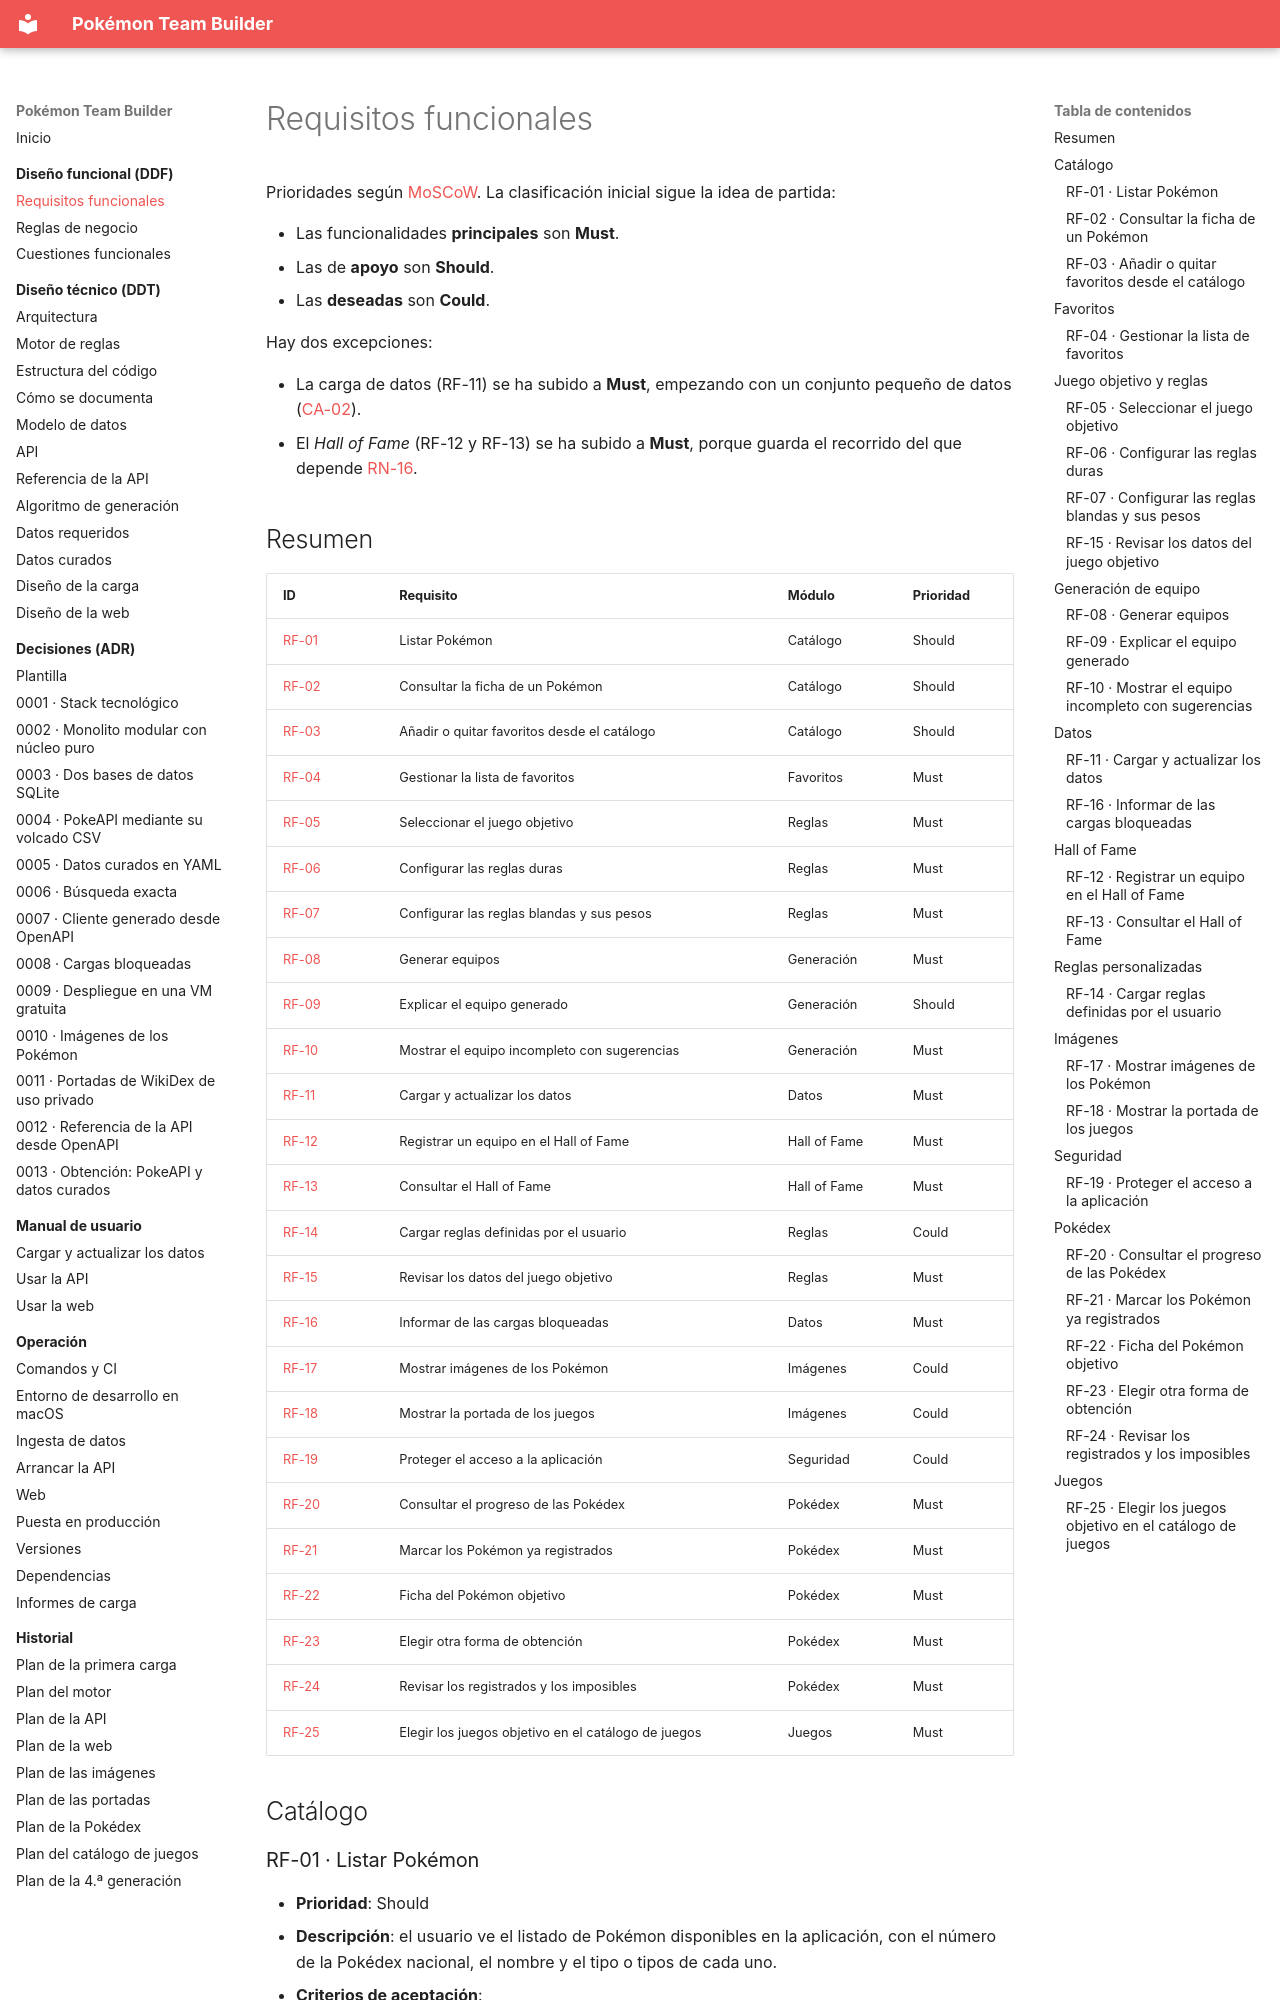

repository: AlbertoMercado/pokemon-team-builder · page: 01-ddf/requisitos-funcionales/index.html · generator: mkdocs

# Requisitos funcionales

Prioridades según [MoSCoW](index.md#convenciones). La clasificación inicial sigue la idea de
partida:

- Las funcionalidades **principales** son **Must**.
- Las de **apoyo** son **Should**.
- Las **deseadas** son **Could**.

Hay dos excepciones:

- La carga de datos (RF-11) se ha subido a **Must**, empezando con un conjunto pequeño de datos
  ([CA-02](cuestiones-abiertas.md#resueltas)).
- El *Hall of Fame* (RF-12 y RF-13) se ha subido a **Must**, porque guarda el recorrido del
  que depende [RN-16](reglas-negocio.md#rn-16).

## Resumen

| ID | Requisito | Módulo | Prioridad |
|----|-----------|--------|-----------|
| [RF-01](#rf-01) | Listar Pokémon | Catálogo | Should |
| [RF-02](#rf-02) | Consultar la ficha de un Pokémon | Catálogo | Should |
| [RF-03](#rf-03) | Añadir o quitar favoritos desde el catálogo | Catálogo | Should |
| [RF-04](#rf-04) | Gestionar la lista de favoritos | Favoritos | Must |
| [RF-05](#rf-05) | Seleccionar el juego objetivo | Reglas | Must |
| [RF-06](#rf-06) | Configurar las reglas duras | Reglas | Must |
| [RF-07](#rf-07) | Configurar las reglas blandas y sus pesos | Reglas | Must |
| [RF-08](#rf-08) | Generar equipos | Generación | Must |
| [RF-09](#rf-09) | Explicar el equipo generado | Generación | Should |
| [RF-10](#rf-10) | Mostrar el equipo incompleto con sugerencias | Generación | Must |
| [RF-11](#rf-11) | Cargar y actualizar los datos | Datos | Must |
| [RF-12](#rf-12) | Registrar un equipo en el Hall of Fame | Hall of Fame | Must |
| [RF-13](#rf-13) | Consultar el Hall of Fame | Hall of Fame | Must |
| [RF-14](#rf-14) | Cargar reglas definidas por el usuario | Reglas | Could |
| [RF-15](#rf-15) | Revisar los datos del juego objetivo | Reglas | Must |
| [RF-16](#rf-16) | Informar de las cargas bloqueadas | Datos | Must |
| [RF-17](#rf-17) | Mostrar imágenes de los Pokémon | Imágenes | Could |
| [RF-18](#rf-18) | Mostrar la portada de los juegos | Imágenes | Could |
| [RF-19](#rf-19) | Proteger el acceso a la aplicación | Seguridad | Could |
| [RF-20](#rf-20) | Consultar el progreso de las Pokédex | Pokédex | Must |
| [RF-21](#rf-21) | Marcar los Pokémon ya registrados | Pokédex | Must |
| [RF-22](#rf-22) | Ficha del Pokémon objetivo | Pokédex | Must |
| [RF-23](#rf-23) | Elegir otra forma de obtención | Pokédex | Must |
| [RF-24](#rf-24) | Revisar los registrados y los imposibles | Pokédex | Must |
| [RF-25](#rf-25) | Elegir los juegos objetivo en el catálogo de juegos | Juegos | Must |

## Catálogo

### RF-01 · Listar Pokémon { #rf-01 }

- **Prioridad**: Should
- **Descripción**: el usuario ve el listado de Pokémon disponibles en la aplicación, con el
  número de la Pokédex nacional, el nombre y el tipo o tipos de cada uno.
- **Criterios de aceptación**:
    - Se puede buscar por nombre.
    - Se puede filtrar por tipo.
    - Cada Pokémon indica si está en favoritos.
    - Las formas regionales aparecen como entradas propias e identificadas claramente
      (p. ej., «Vulpix» y «Vulpix de Alola») ([RN-05](reglas-negocio.md#rn-05)).

### RF-02 · Consultar la ficha de un Pokémon { #rf-02 }

- **Prioridad**: Should
- **Descripción**: desde el listado se accede a una ficha con los datos básicos del Pokémon.
- **Criterios de aceptación**: la ficha muestra al menos:
    - Número y nombre.
    - Tipo o tipos, los actuales. En la generación de equipos se usan los del juego objetivo
      ([RN-10](reglas-negocio.md#rn-10)).
    - Línea evolutiva completa.
    - Mecanismo de cada evolución.

### RF-03 · Añadir o quitar favoritos desde el catálogo { #rf-03 }

- **Prioridad**: Should
- **Descripción**: el usuario añade un Pokémon a favoritos, o lo quita, directamente desde el
  listado y desde la ficha. Lo que se añade es esa forma y esa evolución concretas: la evolución
  hasta la que se quiere llegar ([RN-05](reglas-negocio.md#rn-05),
  [RN-09](reglas-negocio.md#rn-09)).
- **Criterios de aceptación**: el cambio se refleja al momento en el listado, en la ficha y en
  la lista de favoritos.

## Favoritos
